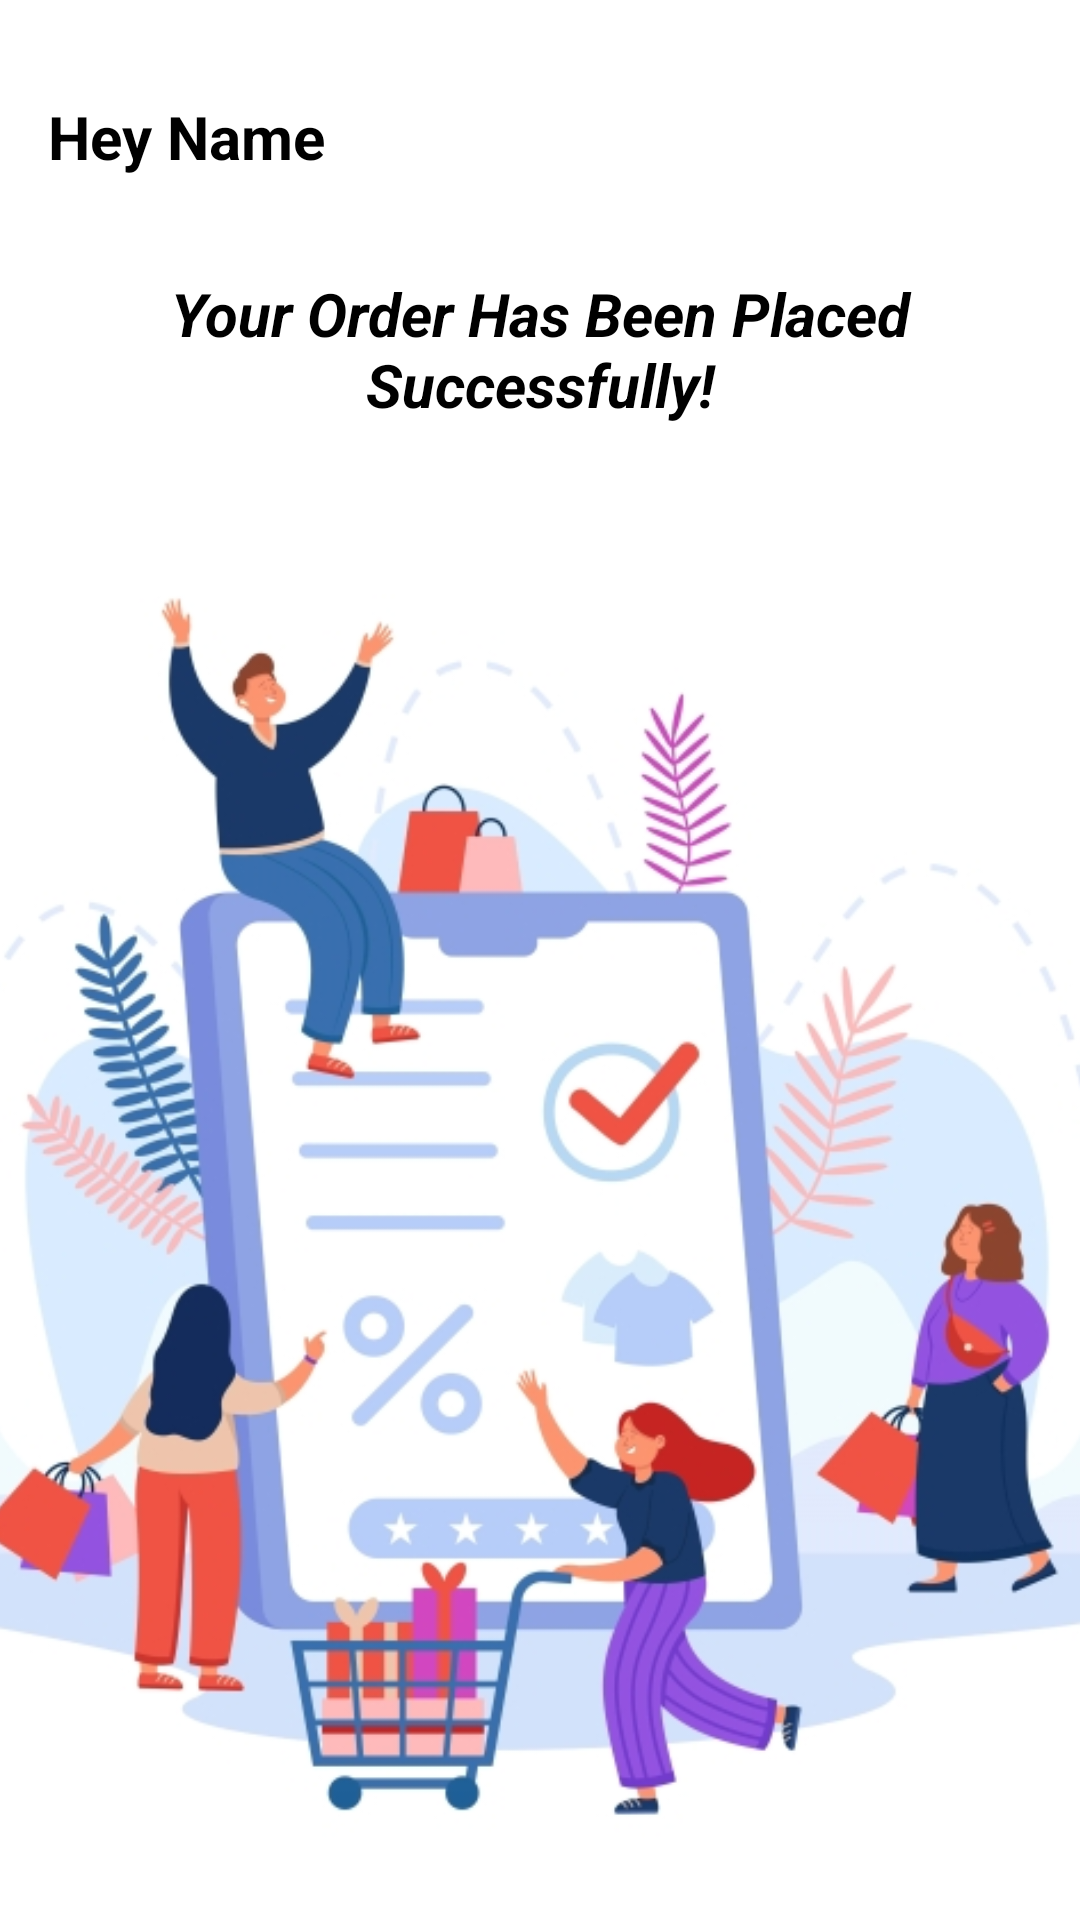

Reconstruct the res/layout file that produces this screen, plus the resources it refers to.
<!-- AndroidManifest.xml: application theme Theme.FInalProject_SoleMate -->
<!-- res/layout/activity_order_success.xml -->
<?xml version="1.0" encoding="utf-8"?>
<androidx.constraintlayout.widget.ConstraintLayout
    xmlns:android="http://schemas.android.com/apk/res/android"
    xmlns:app="http://schemas.android.com/apk/res-auto"
    xmlns:tools="http://schemas.android.com/tools"
    android:layout_width="match_parent"
    android:layout_height="match_parent">

    <TextView
        android:id="@+id/tvGreetings"
        android:layout_width="wrap_content"
        android:layout_height="wrap_content"
        android:layout_marginStart="16dp"
        android:layout_marginTop="32dp"
        android:text="Hey Name"
        android:textColor="@android:color/black"
        android:textSize="20dp"
        android:textStyle="bold"
        app:layout_constraintStart_toStartOf="parent"
        app:layout_constraintTop_toTopOf="parent" />

    <TextView
        android:id="@+id/tvSuccessmsg"
        android:layout_width="0dp"
        android:layout_height="wrap_content"
        android:layout_marginStart="16dp"
        android:layout_marginTop="32dp"
        android:layout_marginEnd="16dp"
        android:gravity="center"
        android:text="Your Order Has Been Placed Successfully!"
        android:textColor="@android:color/black"
        android:textSize="20dp"
        android:textStyle="bold|italic"
        app:layout_constraintEnd_toEndOf="parent"
        app:layout_constraintStart_toStartOf="parent"
        app:layout_constraintTop_toBottomOf="@+id/tvGreetings" />

    <ImageView
        android:id="@+id/ivSucessimg"
        android:layout_width="367dp"
        android:layout_height="457dp"
        android:layout_marginTop="32dp"
        android:src="@drawable/ordersuccessful"
        app:layout_constraintEnd_toEndOf="parent"
        app:layout_constraintStart_toStartOf="parent"
        app:layout_constraintTop_toBottomOf="@+id/tvSuccessmsg" />

    <Button
        android:id="@+id/btnContinue"
        android:layout_width="wrap_content"
        android:layout_height="wrap_content"
        android:layout_marginTop="32dp"
        android:textSize="20dp"
        android:text="Continue Shopping"
        android:textColor="@android:color/white"
        app:layout_constraintEnd_toEndOf="parent"
        app:layout_constraintHorizontal_bias="0.4"
        app:layout_constraintStart_toStartOf="parent"
        app:layout_constraintTop_toBottomOf="@+id/ivSucessimg" />

</androidx.constraintlayout.widget.ConstraintLayout>
<!-- resources referenced by this layout -->
<resources>
  <!-- drawable ordersuccessful: jpg bitmap (drawable, 128321 bytes) -->
  <style name="Theme.FInalProject_SoleMate" parent="Theme.MaterialComponents.Light.DarkActionBar">
          
          <item name="colorPrimary">@color/purple_500</item>
          <item name="colorPrimaryVariant">@color/purple_700</item>
          <item name="colorOnPrimary">@color/white</item>
          
          <item name="colorSecondary">@color/teal_200</item>
          <item name="colorSecondaryVariant">@color/teal_700</item>
          <item name="colorOnSecondary">@color/black</item>
          
          <item name="android:statusBarColor">?attr/colorPrimaryVariant</item>
          
      </style>
  <color name="purple_500">#FF6200EE</color>
  <color name="purple_700">#FF3700B3</color>
  <color name="white">#FFFFFF</color>
  <color name="teal_200">#FF03DAC5</color>
  <color name="teal_700">#FF018786</color>
  <color name="black">#000000</color>
</resources>
